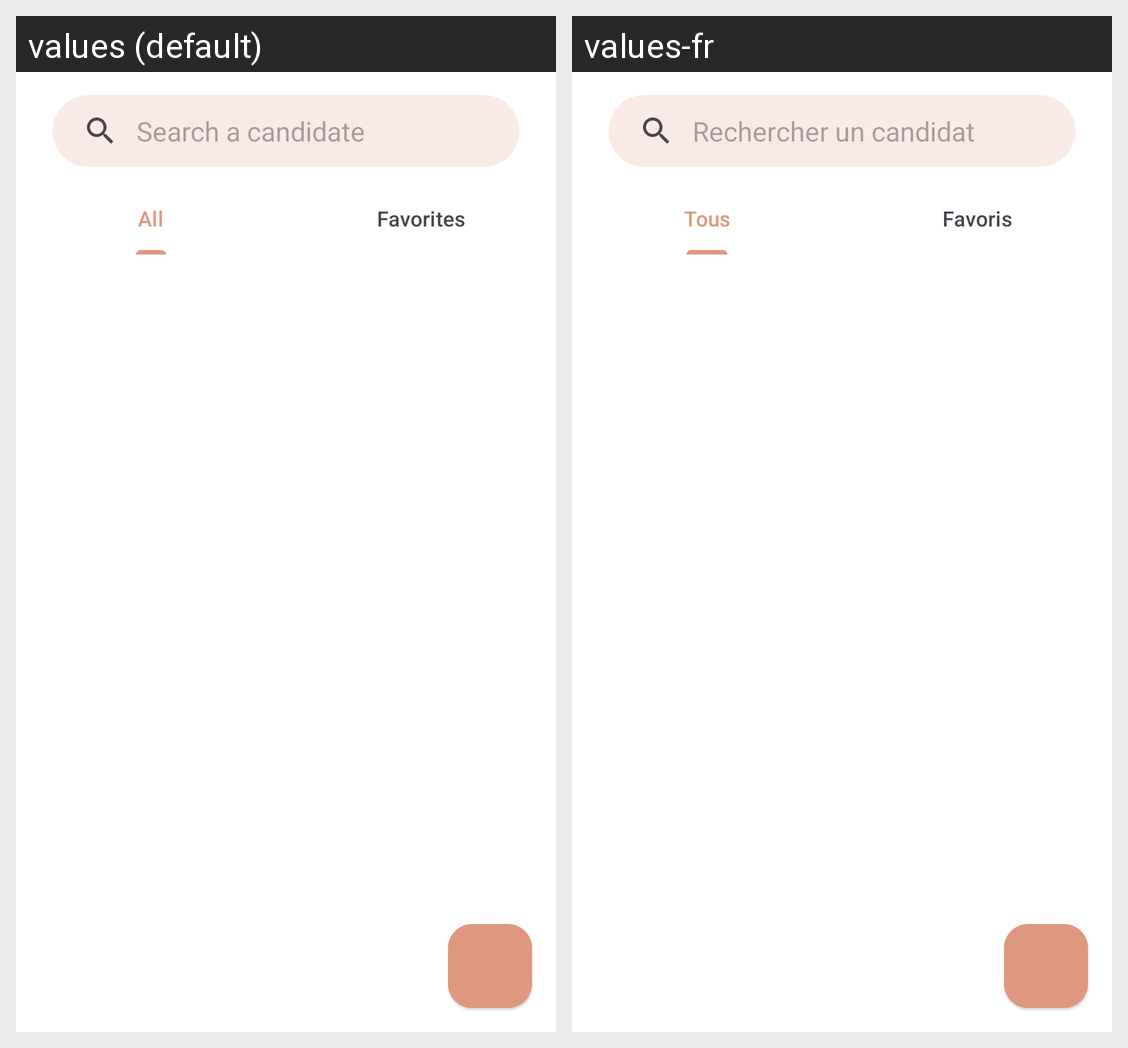

Strings drawn on this Android screen and how each of the app's shown locales translates them:
Android screen res/layout/home_screen.xml rendered under 2 locales, left to right: values (default), values-fr. Device: Nexus 5 (rendered at 1080×1920; each locale shown at half size, 540×960, under a caption strip naming it); theme Theme.Vitesse.
Strings drawn on this screen, with the default value and each locale's value (text and hints the layout hard-codes, and strings that could not be matched under every locale, appear in the picture but are not listed):

search_candidate
  values: Search a candidate
  values-fr: Rechercher un candidat

all
  values: All
  values-fr: Tous

favorites
  values: Favorites
  values-fr: Favoris
